Run: headless pygame with SDL's dummy video driver; simulated clock (each Clock.tick advances the game by its frame time, no real sleeping); random seed 0; keys injected as events and as key.get_pressed() state; no mouse input.
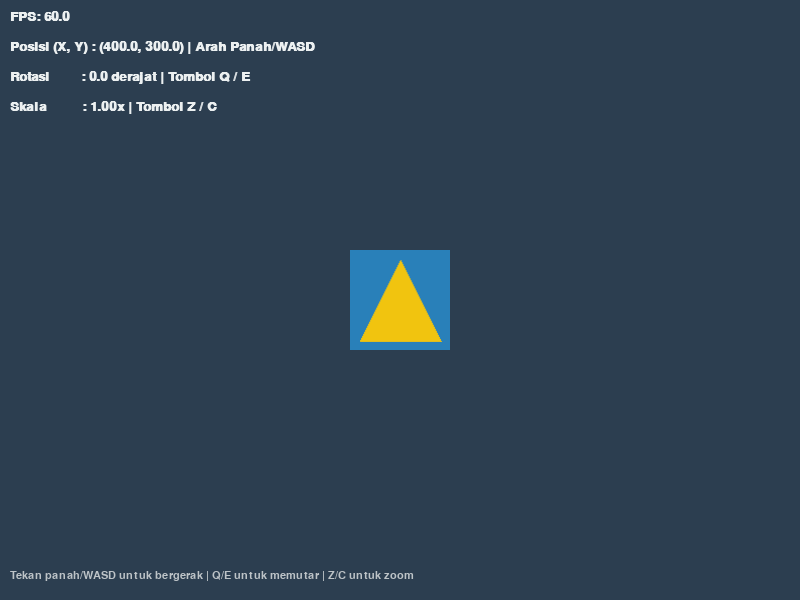
Frame 1 of 4 · flips 1–60 · no input
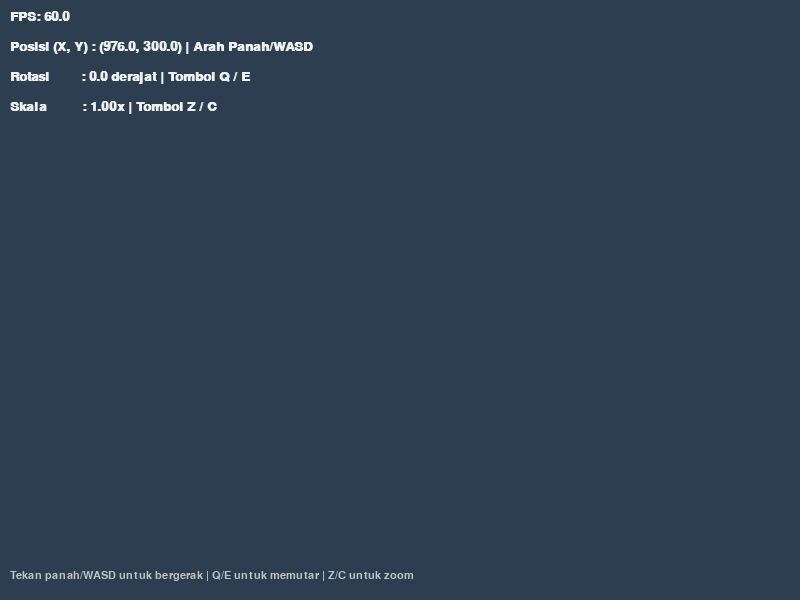
Frame 2 of 4 · flips 61–180 · tapped SPACE, RETURN · held RIGHT (→), D
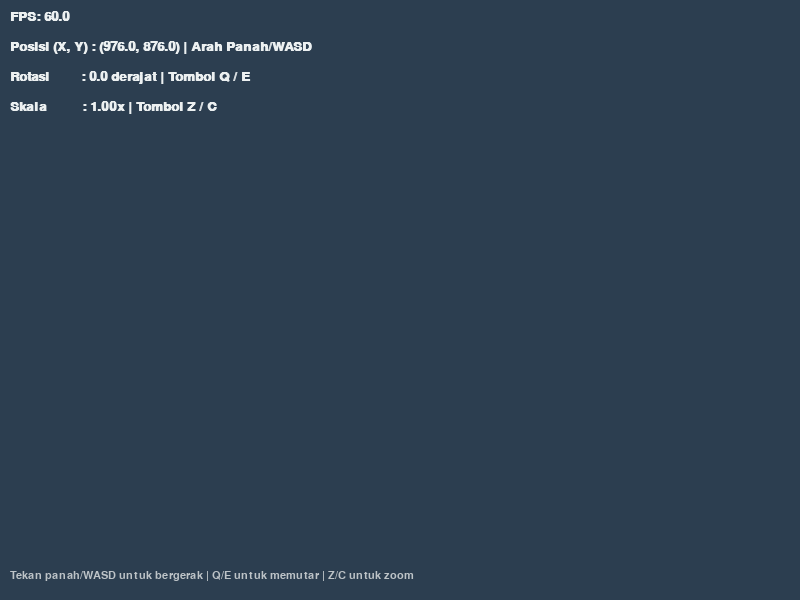
Frame 3 of 4 · flips 181–300 · held DOWN (↓), S
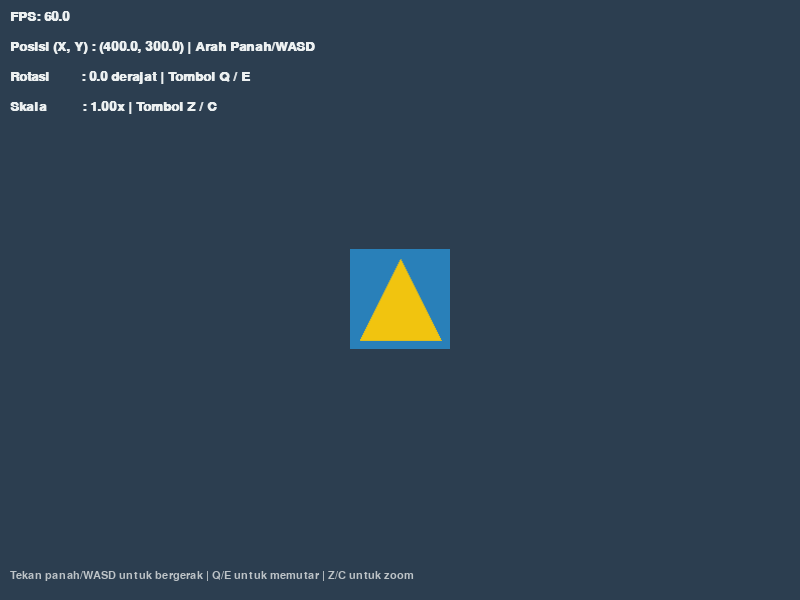
Frame 4 of 4 · flips 301–420 · held LEFT (←), A, UP (↑), W

The pygame program that drew these frames:

import pygame
import sys

# ==========================================
# 1. INISIALISASI GAME ENGINE (PYGAME)
# ==========================================
pygame.init()

# Pengaturan Layar (GUI)
WIDTH, HEIGHT = 800, 600
screen = pygame.display.set_mode((WIDTH, HEIGHT))
pygame.display.set_caption("Demonstrasi Arsitektur Game & Transformasi 2D")

# Mengatur Font untuk UI (Antarmuka Grafis Text)
font = pygame.font.SysFont("Arial", 20, bold=True)
small_font = pygame.font.SysFont("Arial", 16)

# Mengatur FPS dan Clock (Siklus Waktu)
clock = pygame.time.Clock()
TARGET_FPS = 60

# ==========================================
# 2. PEMBUATAN ASET (SPRITE)
# ==========================================
# Kita membuat "Sprite" sederhana menggunakan Surface Pygame (Kotak dengan penunjuk arah)
# Penunjuk arah (segitiga) penting agar rotasi terlihat jelas.
SPRITE_SIZE = 100
original_sprite = pygame.Surface((SPRITE_SIZE, SPRITE_SIZE), pygame.SRCALPHA)
original_sprite.fill((41, 128, 185)) # Warna kotak: Biru
# Menggambar segitiga kuning sebagai "kepala" atau penunjuk arah depan
pygame.draw.polygon(original_sprite, (241, 196, 15), [(50, 10), (90, 90), (10, 90)])

# ==========================================
# 3. VARIABEL STATE (FONDASI KOORDINAT)
# ==========================================
# Posisi Awal (Translasi) - diletakkan di tengah layar
pos_x = float(WIDTH // 2)
pos_y = float(HEIGHT // 2)

# Rotasi dan Skala
angle = 0.0      # Derajat rotasi (0 - 360)
scale = 1.0      # Skala 1.0 = ukuran asli

# Kecepatan Transformasi
move_speed = 300.0   # Piksel per detik
rot_speed = 150.0    # Derajat per detik
scale_speed = 1.0    # Pembesaran per detik

# ==========================================
# 4. GAME LOOP (SIKLUS HIDUP UTAMA)
# ==========================================
running = True
while running:
    # --- A. MENGHITUNG DELTA TIME (dt) ---
    # Memastikan game berjalan di kecepatan yang sama di komputer mana pun
    dt = clock.tick(TARGET_FPS) / 1000.0 

    # --- B. FASE INPUT ---
    for event in pygame.event.get():
        if event.type == pygame.QUIT:
            running = False
            
    # Mengambil status semua tombol keyboard saat ini
    keys = pygame.key.get_pressed()

    # --- C. FASE UPDATE (MANIPULASI TRANSFORMASI 2D) ---
    
    # 1. Translasi (Posisi) - Menggunakan tombol Panah atau WASD
    if keys[pygame.K_LEFT] or keys[pygame.K_a]:
        pos_x -= move_speed * dt
    if keys[pygame.K_RIGHT] or keys[pygame.K_d]:
        pos_x += move_speed * dt
    if keys[pygame.K_UP] or keys[pygame.K_w]:
        pos_y -= move_speed * dt
    if keys[pygame.K_DOWN] or keys[pygame.K_s]:
        pos_y += move_speed * dt

    # 2. Rotasi - Menggunakan Q (Kiri) dan E (Kanan)
    if keys[pygame.K_q]:
        angle += rot_speed * dt
    if keys[pygame.K_e]:
        angle -= rot_speed * dt

    # 3. Skala - Menggunakan Z (Membesar) dan C (Mengecil)
    if keys[pygame.K_z]:
        scale += scale_speed * dt
    if keys[pygame.K_c]:
        scale -= scale_speed * dt
        
    # Batasi agar skala tidak menjadi negatif atau terlalu besar
    scale = max(0.2, min(scale, 4.0)) 


    # --- D. FASE RENDER (PENGGAMBARAN) ---
    
    # 1. Bersihkan layar setiap frame (Background gelap)
    screen.fill((44, 62, 80)) # Warna Slate/Abu-abu gelap

    # 2. Eksekusi Transformasi pada Sprite
    # pygame.transform.rotozoom melakukan Rotasi dan Skala secara bersamaan
    # dengan kualitas yang baik dan mulus.
    transformed_sprite = pygame.transform.rotozoom(original_sprite, angle, scale)
    
    # Dapatkan titik tengah baru dari sprite yang sudah ditransformasi
    # Ini penting agar sprite berputar pada poros tengahnya, bukan pojoknya.
    sprite_rect = transformed_sprite.get_rect(center=(int(pos_x), int(pos_y)))

    # 3. Gambar Sprite ke Layar
    screen.blit(transformed_sprite, sprite_rect)

    # 4. Gambar Antarmuka Grafis (UI / HUD) untuk debugging & informasi
    ui_texts = [
        f"FPS: {clock.get_fps():.1f}",
        f"Posisi (X, Y) : ({pos_x:.1f}, {pos_y:.1f}) | Arah Panah/WASD",
        f"Rotasi        : {angle:.1f} derajat | Tombol Q / E",
        f"Skala         : {scale:.2f}x | Tombol Z / C"
    ]

    # Render teks UI di pojok kiri atas
    y_offset = 10
    for text in ui_texts:
        text_surface = font.render(text, True, (236, 240, 241)) # Warna putih tulang
        screen.blit(text_surface, (10, y_offset))
        y_offset += 30
        
    # Render instruksi di bawah
    instruction = "Tekan panah/WASD untuk bergerak | Q/E untuk memutar | Z/C untuk zoom"
    inst_surf = small_font.render(instruction, True, (189, 195, 199))
    screen.blit(inst_surf, (10, HEIGHT - 30))

    # 5. Flip Layar (Tampilkan frame yang sudah selesai digambar)
    pygame.display.flip()

# ==========================================
# 5. SHUTDOWN / EXIT
# ==========================================
pygame.quit()
sys.exit()
